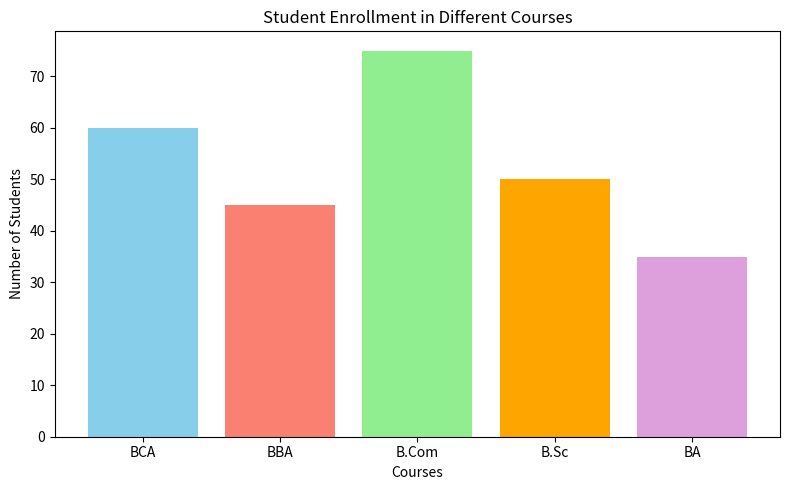

Write Python code to recreate this figure.
import matplotlib.pyplot as plt

courses = ["BCA", "BBA", "B.Com", "B.Sc", "BA"]
students = [60, 45, 75, 50, 35]
colors = ['skyblue', 'salmon', 'lightgreen', 'orange', 'plum']

plt.figure(figsize=(8, 5))
plt.bar(courses, students, color=colors)
plt.title("Student Enrollment in Different Courses")
plt.xlabel("Courses")
plt.ylabel("Number of Students")
plt.tight_layout()
plt.show()
